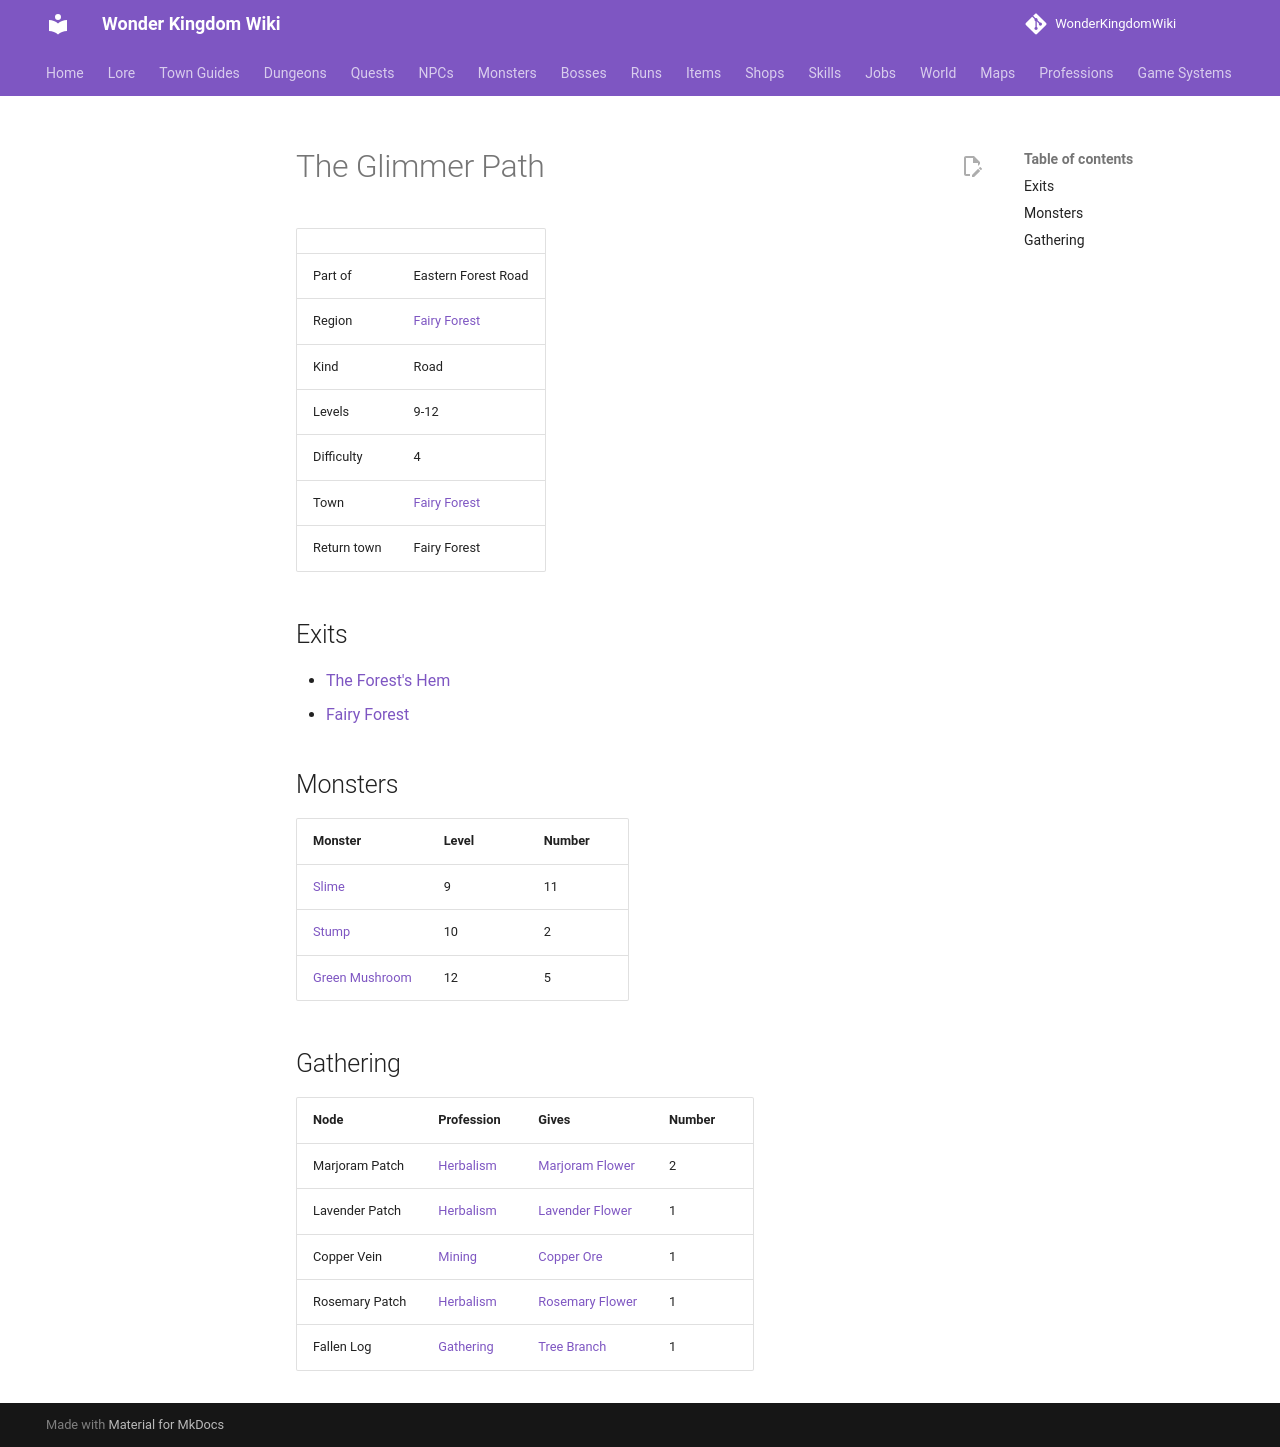

repository: alonohana627/WonderKingdomWiki · page: maps/glimmer_path/index.html · generator: mkdocs

<!-- Generated by tools/generate.py from GameLib. Do not edit: changes are overwritten. -->

# The Glimmer Path

|  |  |
|---|---|
| Part of | Eastern Forest Road |
| Region | [Fairy Forest](../world/index.md#fairy-forest) |
| Kind | Road |
| Levels | 9-12 |
| Difficulty | 4 |
| Town | [Fairy Forest](../towns/fairy_forest.md) |
| Return town | Fairy Forest |

## Exits

- [The Forest's Hem](../maps/forests_hem.md)
- [Fairy Forest](../maps/fairy_forest.md)

## Monsters

| Monster | Level | Number |
|---|---|---|
| [Slime](../monsters/slime.md) | 9 | 11 |
| [Stump](../monsters/stump.md) | 10 | 2 |
| [Green Mushroom](../monsters/green_mushroom.md) | 12 | 5 |

## Gathering

| Node | Profession | Gives | Number |
|---|---|---|---|
| Marjoram Patch | [Herbalism](../professions/herbalism.md) | [Marjoram Flower](../items/marjoram_flower.md) | 2 |
| Lavender Patch | [Herbalism](../professions/herbalism.md) | [Lavender Flower](../items/lavender_flower.md) | 1 |
| Copper Vein | [Mining](../professions/mining.md) | [Copper Ore](../items/copper_ore.md) | 1 |
| Rosemary Patch | [Herbalism](../professions/herbalism.md) | [Rosemary Flower](../items/rosemary_flower.md) | 1 |
| Fallen Log | [Gathering](../professions/gathering.md) | [Tree Branch](../items/tree_branch.md) | 1 |
